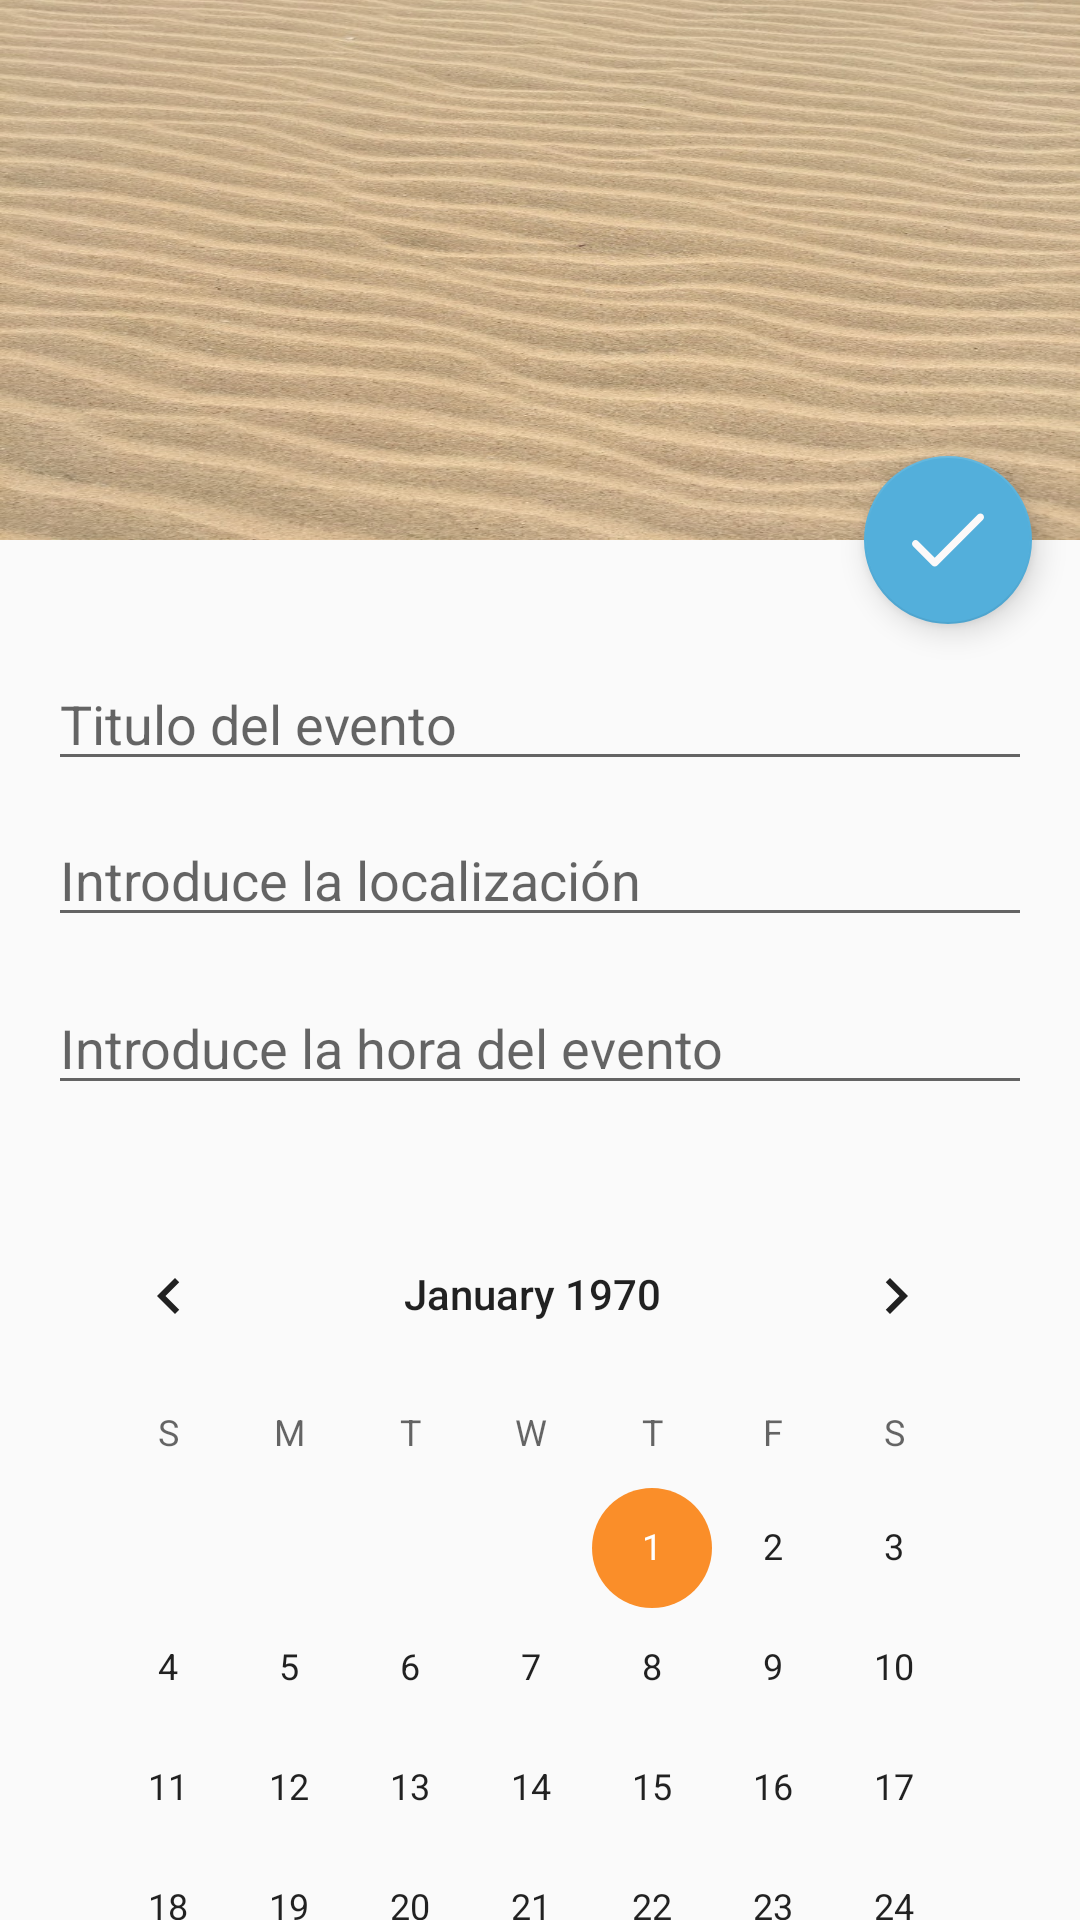

Write the Android layout XML for this screen, with the resource values it uses.
<!-- AndroidManifest.xml: application theme AppTheme -->
<!-- res/layout/activity_scrolling.xml -->
<?xml version="1.0" encoding="utf-8"?>
<android.support.design.widget.CoordinatorLayout xmlns:android="http://schemas.android.com/apk/res/android"
    xmlns:app="http://schemas.android.com/apk/res-auto"
    xmlns:tools="http://schemas.android.com/tools"
    android:layout_width="match_parent"
    android:layout_height="match_parent"
    android:fitsSystemWindows="true"
    tools:context=".ScrollingActivity">

    <android.support.design.widget.AppBarLayout
        android:id="@+id/app_bar"
        android:layout_width="match_parent"
        android:layout_height="@dimen/app_bar_height"
        android:fitsSystemWindows="true"
        android:theme="@style/AppTheme.AppBarOverlay">

        <android.support.design.widget.CollapsingToolbarLayout
            android:id="@+id/toolbar_layout"
            android:layout_width="match_parent"
            android:layout_height="match_parent"
            android:background="@drawable/arena"
            android:fitsSystemWindows="true"
            app:contentScrim="@color/azul"
            app:layout_scrollFlags="scroll|exitUntilCollapsed"
            app:toolbarId="@+id/toolbar">

            <android.support.v7.widget.Toolbar
                android:id="@+id/toolbar"
                android:layout_width="match_parent"
                android:layout_height="?attr/actionBarSize"
                app:layout_collapseMode="pin"
                app:popupTheme="@style/AppTheme.PopupOverlay" />

        </android.support.design.widget.CollapsingToolbarLayout>
    </android.support.design.widget.AppBarLayout>

    <include layout="@layout/content_scrolling" />

    <android.support.design.widget.FloatingActionButton
        android:id="@+id/fab"
        android:layout_width="wrap_content"
        android:layout_height="wrap_content"
        android:layout_margin="@dimen/fab_margin"
        app:backgroundTint="@color/azul"
        app:layout_anchor="@id/app_bar"
        app:layout_anchorGravity="bottom|end"
        app:srcCompat="@drawable/ic_tick"
        tools:ignore="VectorDrawableCompat" />

</android.support.design.widget.CoordinatorLayout>
<!-- res/layout/content_scrolling.xml (included above) -->
<?xml version="1.0" encoding="utf-8"?>
<android.support.v4.widget.NestedScrollView xmlns:android="http://schemas.android.com/apk/res/android"
    xmlns:app="http://schemas.android.com/apk/res-auto"
    xmlns:tools="http://schemas.android.com/tools"
    android:layout_width="match_parent"
    android:layout_height="match_parent"
    app:layout_behavior="@string/appbar_scrolling_view_behavior"
    tools:context=".ScrollingActivity"
    tools:showIn="@layout/activity_scrolling">

    <RelativeLayout
        android:layout_width="match_parent"
        android:layout_height="wrap_content"
        android:padding="16dp">

        <EditText
            android:id="@+id/etNameBeach"
            android:layout_width="match_parent"
            android:layout_height="wrap_content"
            android:layout_alignParentStart="true"
            android:layout_alignParentTop="true"
            android:layout_marginStart="0dp"
            android:layout_marginTop="23dp"
            android:ems="10"
            android:hint="@string/hint_title_event"
            android:inputType="textPersonName" />

        <EditText
            android:id="@+id/etLocalPlaya"
            android:layout_width="match_parent"
            android:layout_height="wrap_content"
            android:layout_alignParentStart="true"
            android:layout_alignParentTop="true"
            android:layout_marginStart="0dp"
            android:layout_marginTop="75dp"
            android:ems="10"
            android:hint="@string/hint_local_beach"
            android:inputType="textPersonName" />

        <EditText
            android:id="@+id/etHorario"
            android:layout_width="match_parent"
            android:layout_height="wrap_content"
            android:layout_alignTop="@+id/etLocalPlaya"
            android:layout_alignParentStart="true"
            android:layout_marginStart="0dp"
            android:layout_marginTop="56dp"
            android:ems="10"
            android:hint="@string/hint_horario_event"
            android:inputType="time" />

        <CalendarView
            android:id="@+id/calendarView"
            android:layout_width="match_parent"
            android:layout_height="match_parent"
            android:layout_alignParentTop="true"
            android:layout_alignParentEnd="true"
            android:layout_marginTop="202dp"
            android:layout_marginEnd="5dp" />
    </RelativeLayout>
</android.support.v4.widget.NestedScrollView>
<!-- resources referenced by this layout -->
<resources>
  <color name="azul">#53AFDB</color>
  <dimen name="app_bar_height">180dp</dimen>
  <dimen name="fab_margin">16dp</dimen>
  <!-- drawable arena: jpg bitmap (drawable, 166008 bytes) -->
  <!-- drawable ic_tick (drawable) -->
  <vector android:height="24dp" android:viewportHeight="512"
      android:viewportWidth="512" android:width="24dp" xmlns:android="http://schemas.android.com/apk/res/android">
      <path android:fillColor="#FCF9F9" android:pathData="M504.502,75.496c-9.997,-9.998 -26.205,-9.998 -36.204,0L161.594,382.203L43.702,264.311c-9.997,-9.998 -26.205,-9.997 -36.204,0c-9.998,9.997 -9.998,26.205 0,36.203l135.994,135.992c9.994,9.997 26.214,9.99 36.204,0L504.502,111.7C514.5,101.703 514.499,85.494 504.502,75.496z"/>
  </vector>
  <string name="hint_horario_event">Introduce la hora del evento</string>
  <string name="hint_local_beach">Introduce la localización</string>
  <string name="hint_title_event">Titulo del evento</string>
  <style name="AppTheme.AppBarOverlay" parent="ThemeOverlay.AppCompat.Dark.ActionBar" />
  <style name="AppTheme.PopupOverlay" parent="ThemeOverlay.AppCompat.Light" />
  <style name="AppTheme" parent="Theme.AppCompat.Light.DarkActionBar">
          
          <item name="colorPrimary">@color/naranja</item>
          <item name="colorPrimaryDark">@color/beige</item>
          <item name="colorAccent">@color/colorAccent</item>
      </style>
  <color name="naranja">#fa8e29</color>
  <color name="beige">#F1E9C0</color>
  <color name="colorAccent">#FA8E29</color>
</resources>
